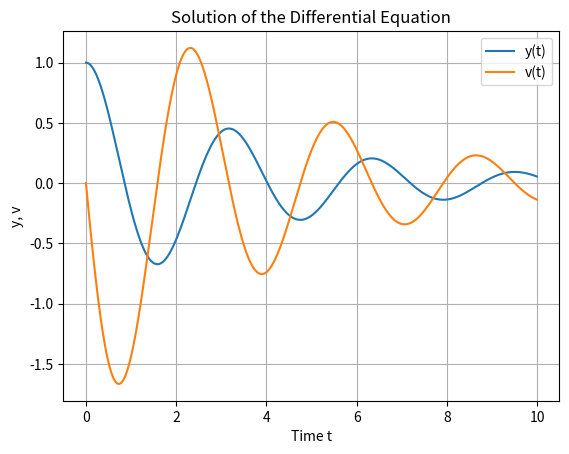

Python code for this plot:
import numpy as np
import matplotlib.pyplot as plt

# Дефолтные значения для примера
def solve_and_plot(m=1.0, p=0.5, k=4.0, y0=1.0, v0=0.0, t0=0.0, tf=10.0, dt=0.01):
    initial_conditions = [y0, v0]
    t = np.arange(t0, tf, dt)

    def derivatives(yv, m, p, k):
        y, v = yv
        dydt = v
        dvdt = -(p / m) * v - (k / m) * y
        return np.array([dydt, dvdt])

    def runge_kutta_4th_order(derivatives, initial_conditions, t, m, p, k):
        n = len(t)
        yv = np.zeros((n, 2))
        yv[0] = initial_conditions
        for i in range(1, n):
            h = t[i] - t[i - 1]
            k1 = h * derivatives(yv[i - 1], m, p, k)
            k2 = h * derivatives(yv[i - 1] + 0.5 * k1, m, p, k)
            k3 = h * derivatives(yv[i - 1] + 0.5 * k2, m, p, k)
            k4 = h * derivatives(yv[i - 1] + k3, m, p, k)
            yv[i] = yv[i - 1] + (k1 + 2 * k2 + 2 * k3 + k4) / 6
        return yv

    solution = runge_kutta_4th_order(derivatives, initial_conditions, t, m, p, k)

    plt.plot(t, solution[:, 0], label='y(t)')
    plt.plot(t, solution[:, 1], label='v(t)')
    plt.xlabel('Time t')
    plt.ylabel('y, v')
    plt.title('Solution of the Differential Equation')
    plt.legend()
    plt.grid(True)
    plt.show()

solve_and_plot()
